Dataset: images (GitHub, 7timothyhn/Capstone-CNN-MIU-project). Classes: 4-4 time signature, half note, quarter note, whole note.

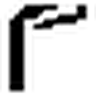
Label: half note

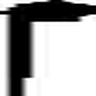
Label: quarter note

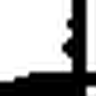
Label: quarter note

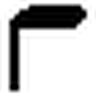
Label: quarter note

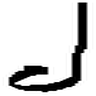
Label: half note

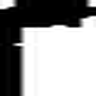
Label: quarter note
